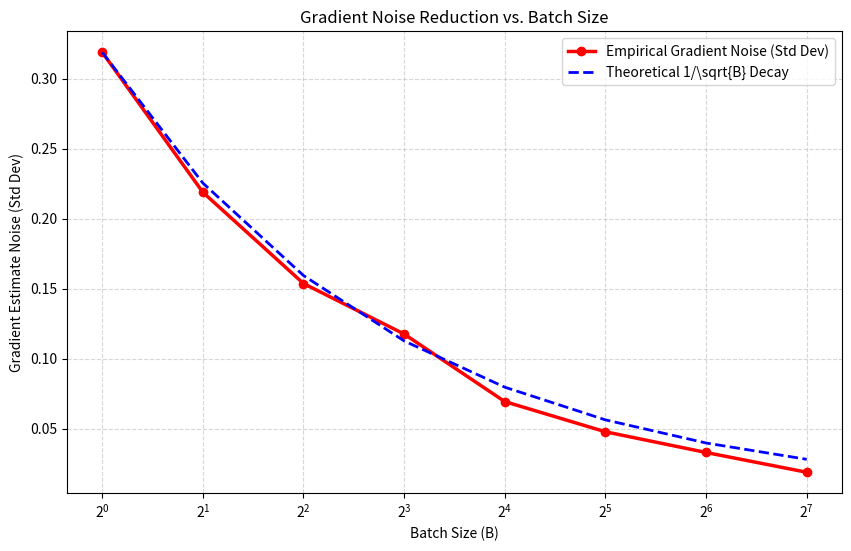

The script that saved this image:
import numpy as np
import matplotlib.pyplot as plt

# Set seed for reproducibility
np.random.seed(42)

n_samples = 200
X = np.random.rand(n_samples, 1)
y = 2.0 * X + 1.0 + np.random.normal(0, 0.2, (n_samples, 1))

# We evaluate the gradient at a fixed weight w=1.5 and bias b=0.5
w_test, b_test = 1.5, 0.5

def single_sample_gradient(xi, yi, w, b):
    pred = w * xi + b
    return (pred - yi) * xi

true_grads = [single_sample_gradient(X[i], y[i], w_test, b_test) for i in range(n_samples)]
true_mean_grad = np.mean(true_grads)

batch_sizes = [1, 2, 4, 8, 16, 32, 64, 128]
std_deviations = []

for B in batch_sizes:
    batch_gradients = []
    for _ in range(150):
        indices = np.random.choice(n_samples, size=B, replace=False)
        sample_grads = [single_sample_gradient(X[i], y[i], w_test, b_test) for i in indices]
        batch_gradients.append(np.mean(sample_grads))
    
    std_deviations.append(np.std(batch_gradients))

plt.figure(figsize=(10, 6))
plt.plot(batch_sizes, std_deviations, color='red', marker='o', linewidth=2.5, label='Empirical Gradient Noise (Std Dev)')

theoretical = std_deviations[0] / np.sqrt(batch_sizes)
plt.plot(batch_sizes, theoretical, color='blue', linestyle='--', linewidth=2, label='Theoretical 1/\sqrt{B} Decay')

plt.xscale('log', base=2)
plt.xlabel('Batch Size (B)')
plt.ylabel('Gradient Estimate Noise (Std Dev)')
plt.title('Gradient Noise Reduction vs. Batch Size')
plt.grid(True, which='both', linestyle='--', alpha=0.5)
plt.legend()
plt.show()

def scale_learning_rate(lr_base, batch_base, batch_target):
    scale_factor = batch_target / batch_base
    return lr_base * scale_factor

print("Scaled LR at batch=64:", scale_learning_rate(0.01, 16, 64))
